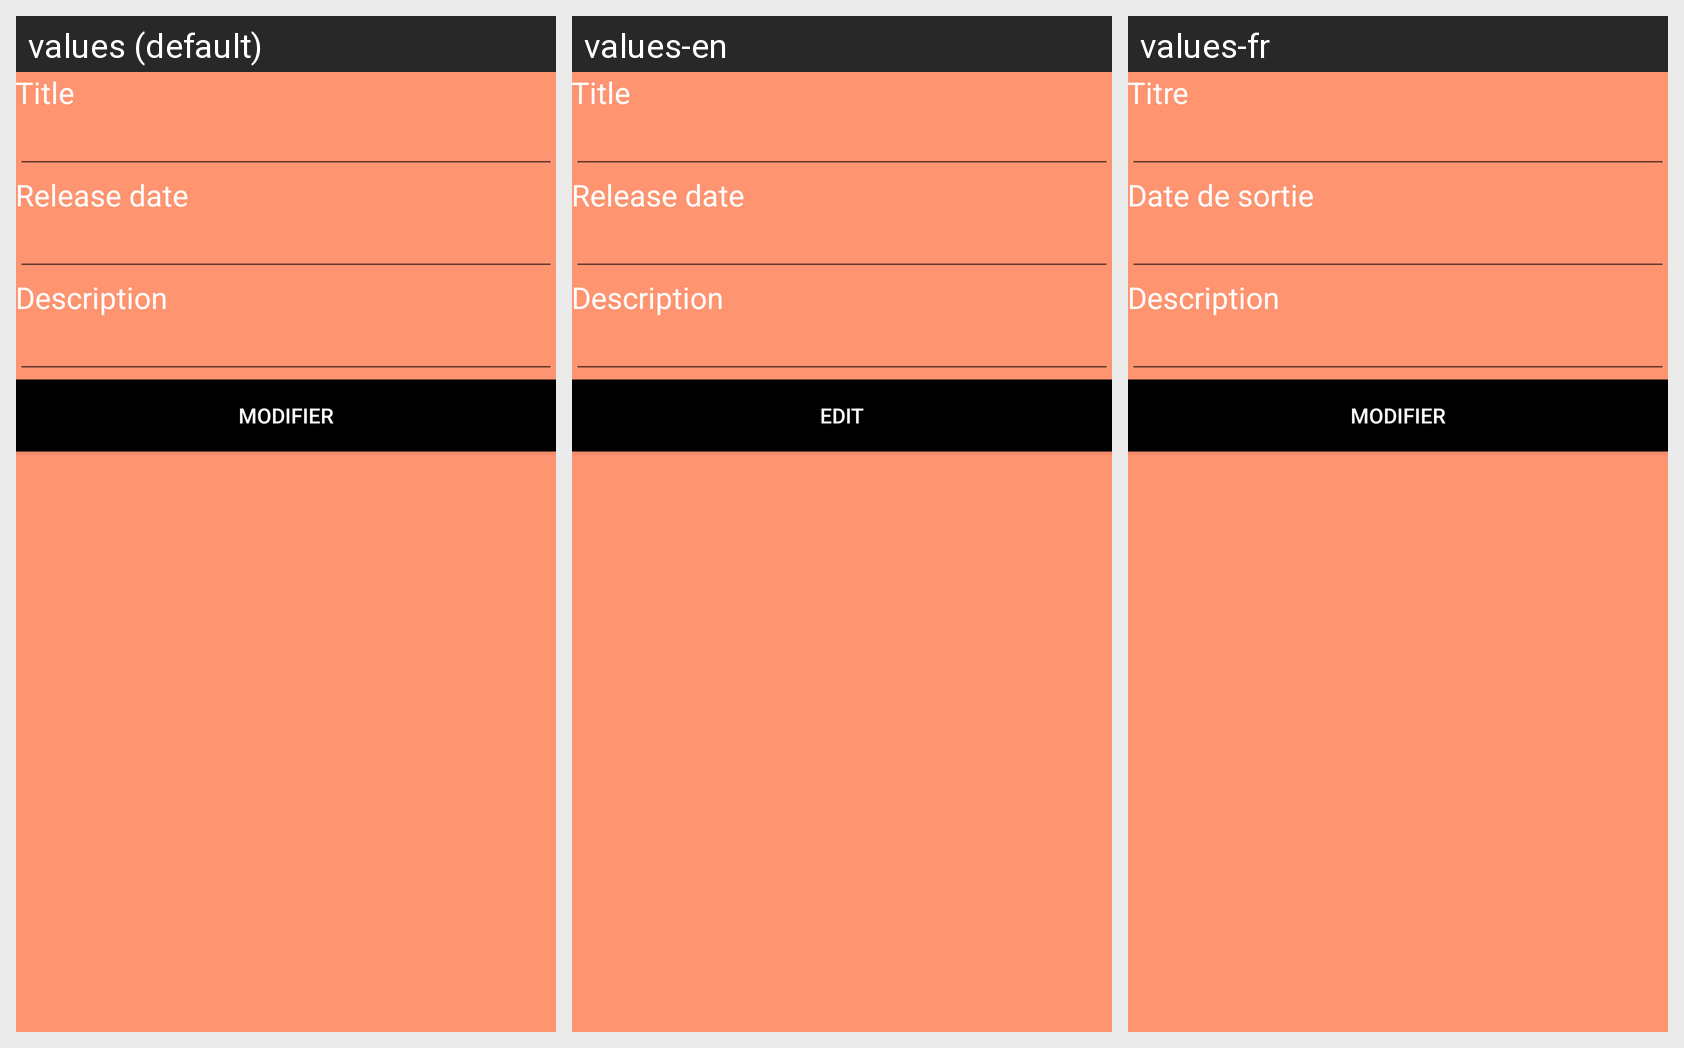

Locale-by-locale string values for the Android screen shown in this grid:
Android screen res/layout/album_edit.xml rendered under 3 locales, left to right: values (default), values-en, values-fr. Device: Nexus 5 (rendered at 1080×1920; each locale shown at half size, 540×960, under a caption strip naming it); theme AppTheme.
Strings drawn on this screen, with the default value and each locale's value (text and hints the layout hard-codes, and strings that could not be matched under every locale, appear in the picture but are not listed):

albumTitle
  values: Title
  values-en: Title
  values-fr: Titre

release_date
  values: Release date
  values-en: Release date
  values-fr: Date de sortie

description
  values: Description
  values-en: Description
  values-fr: Description

edit
  values: Modifier
  values-en: Edit
  values-fr: Modifier
